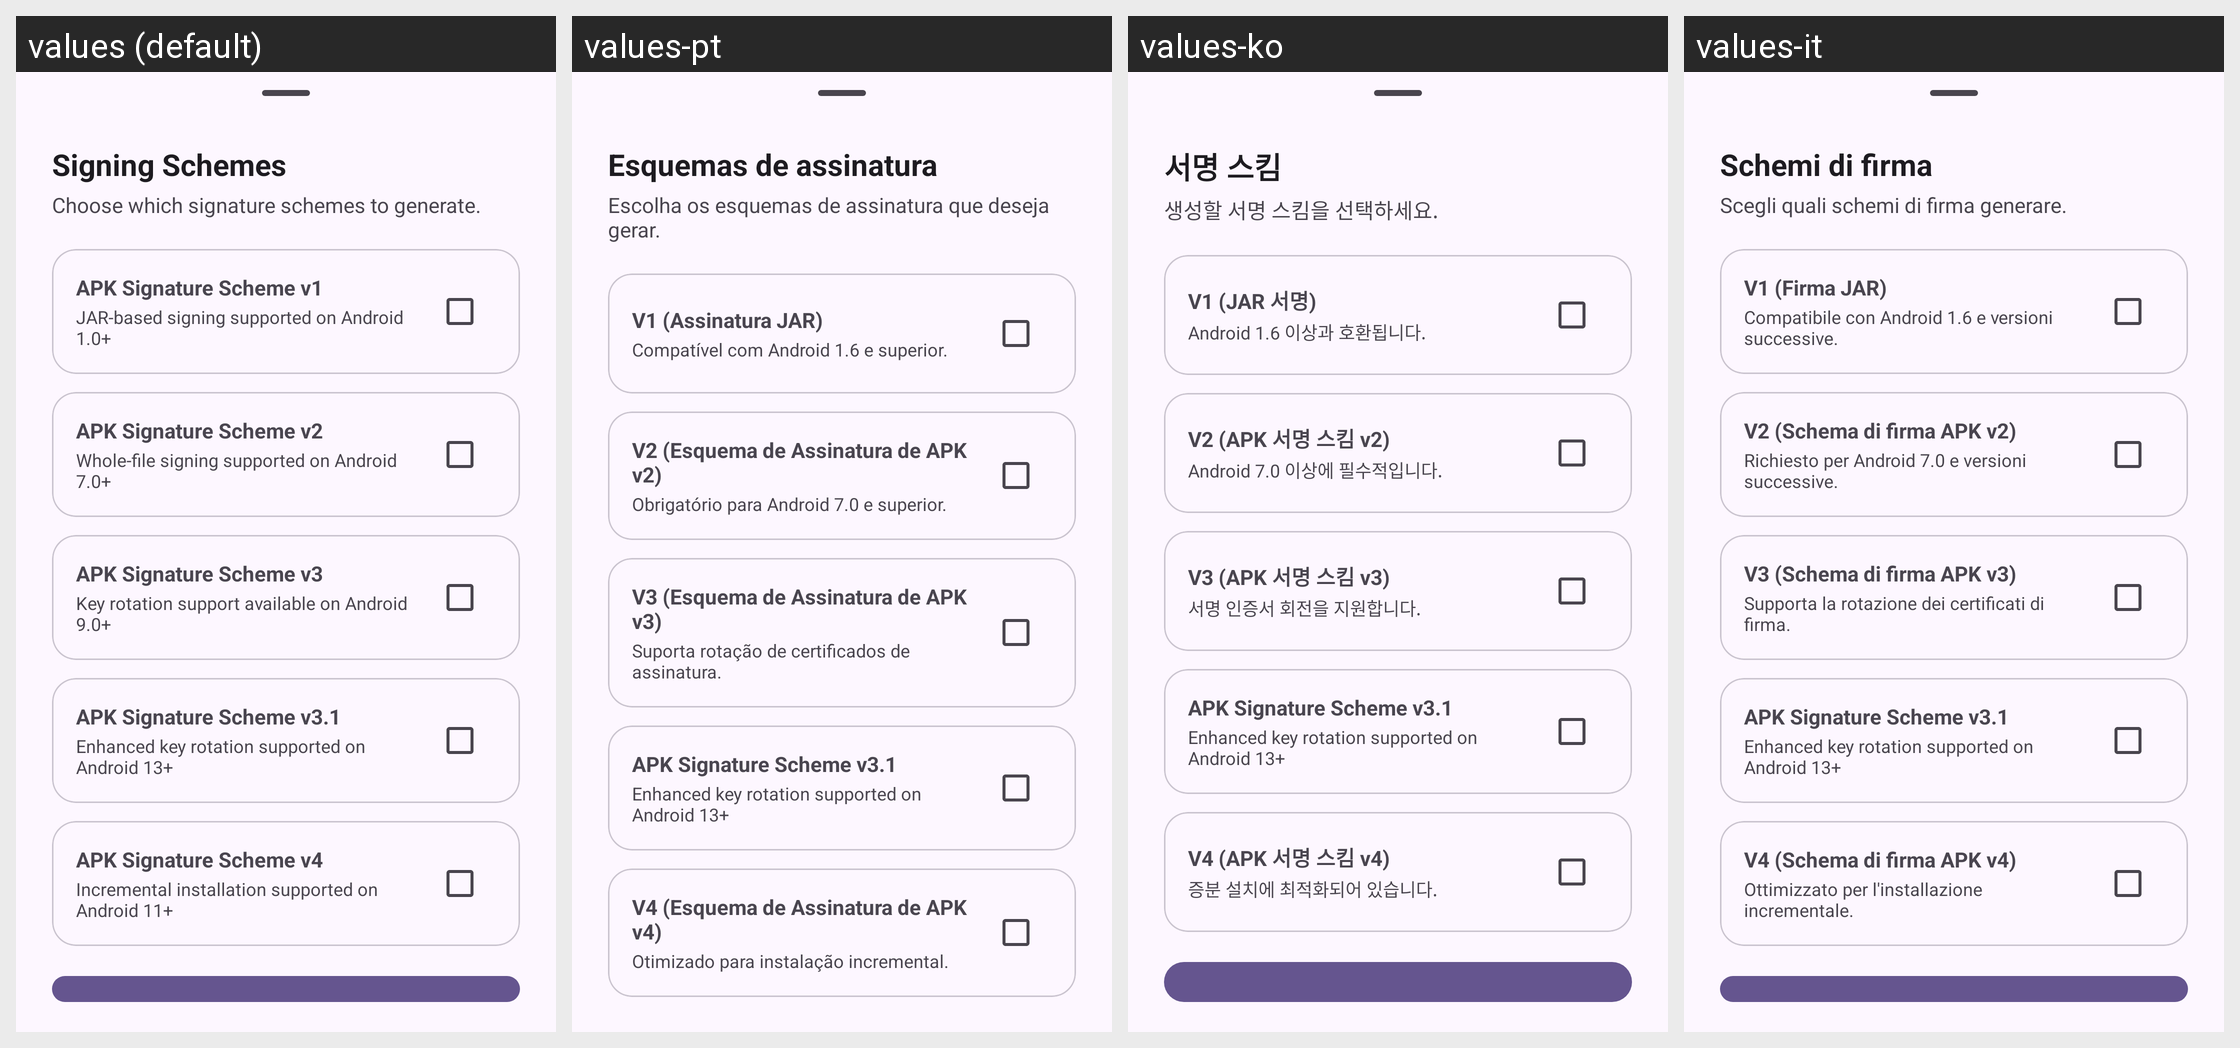

For this localized Android screen grid, give each drawn string resource with its value in every locale shown.
Android screen res/layout/sign_schemes_sheet.xml rendered under 4 locales, left to right: values (default), values-pt, values-ko, values-it. Device: Nexus 5 (rendered at 1080×1920; each locale shown at half size, 540×960, under a caption strip naming it); theme AppTheme.
Other locales in the repository, not shown: values-ar, values-de, values-es, values-fr, values-hi, values-in, values-ja, values-ms, values-ru, values-tr, values-vi, values-zh.
Strings drawn on this screen, with the default value and each locale's value (text and hints the layout hard-codes, and strings that could not be matched under every locale, appear in the picture but are not listed):

signing_schemes
  values: Signing Schemes
  values-pt: Esquemas de assinatura
  values-ko: 서명 스킴
  values-it: Schemi di firma

desc_signing_schemes_dialog
  values: Choose which signature schemes to generate.
  values-pt: Escolha os esquemas de assinatura que deseja gerar.
  values-ko: 생성할 서명 스킴을 선택하세요.
  values-it: Scegli quali schemi di firma generare.

scheme_v1_title
  values: APK Signature Scheme v1
  values-pt: V1 (Assinatura JAR)
  values-ko: V1 (JAR 서명)
  values-it: V1 (Firma JAR)

scheme_v1_desc
  values: JAR-based signing supported on Android 1.0+
  values-pt: Compatível com Android 1.6 e superior.
  values-ko: Android 1.6 이상과 호환됩니다.
  values-it: Compatibile con Android 1.6 e versioni successive.

scheme_v2_title
  values: APK Signature Scheme v2
  values-pt: V2 (Esquema de Assinatura de APK v2)
  values-ko: V2 (APK 서명 스킴 v2)
  values-it: V2 (Schema di firma APK v2)

scheme_v2_desc
  values: Whole-file signing supported on Android 7.0+
  values-pt: Obrigatório para Android 7.0 e superior.
  values-ko: Android 7.0 이상에 필수적입니다.
  values-it: Richiesto per Android 7.0 e versioni successive.

scheme_v3_title
  values: APK Signature Scheme v3
  values-pt: V3 (Esquema de Assinatura de APK v3)
  values-ko: V3 (APK 서명 스킴 v3)
  values-it: V3 (Schema di firma APK v3)

scheme_v3_desc
  values: Key rotation support available on Android 9.0+
  values-pt: Suporta rotação de certificados de assinatura.
  values-ko: 서명 인증서 회전을 지원합니다.
  values-it: Supporta la rotazione dei certificati di firma.

scheme_v31_title
  values: APK Signature Scheme v3.1
  values-pt: APK Signature Scheme v3.1  [not translated; the default value is used]
  values-ko: APK Signature Scheme v3.1  [not translated; the default value is used]
  values-it: APK Signature Scheme v3.1  [not translated; the default value is used]

scheme_v31_desc
  values: Enhanced key rotation supported on Android 13+
  values-pt: Enhanced key rotation supported on Android 13+  [not translated; the default value is used]
  values-ko: Enhanced key rotation supported on Android 13+  [not translated; the default value is used]
  values-it: Enhanced key rotation supported on Android 13+  [not translated; the default value is used]

scheme_v4_title
  values: APK Signature Scheme v4
  values-pt: V4 (Esquema de Assinatura de APK v4)
  values-ko: V4 (APK 서명 스킴 v4)
  values-it: V4 (Schema di firma APK v4)

scheme_v4_desc
  values: Incremental installation supported on Android 11+
  values-pt: Otimizado para instalação incremental.
  values-ko: 증분 설치에 최적화되어 있습니다.
  values-it: Ottimizzato per l'installazione incrementale.
